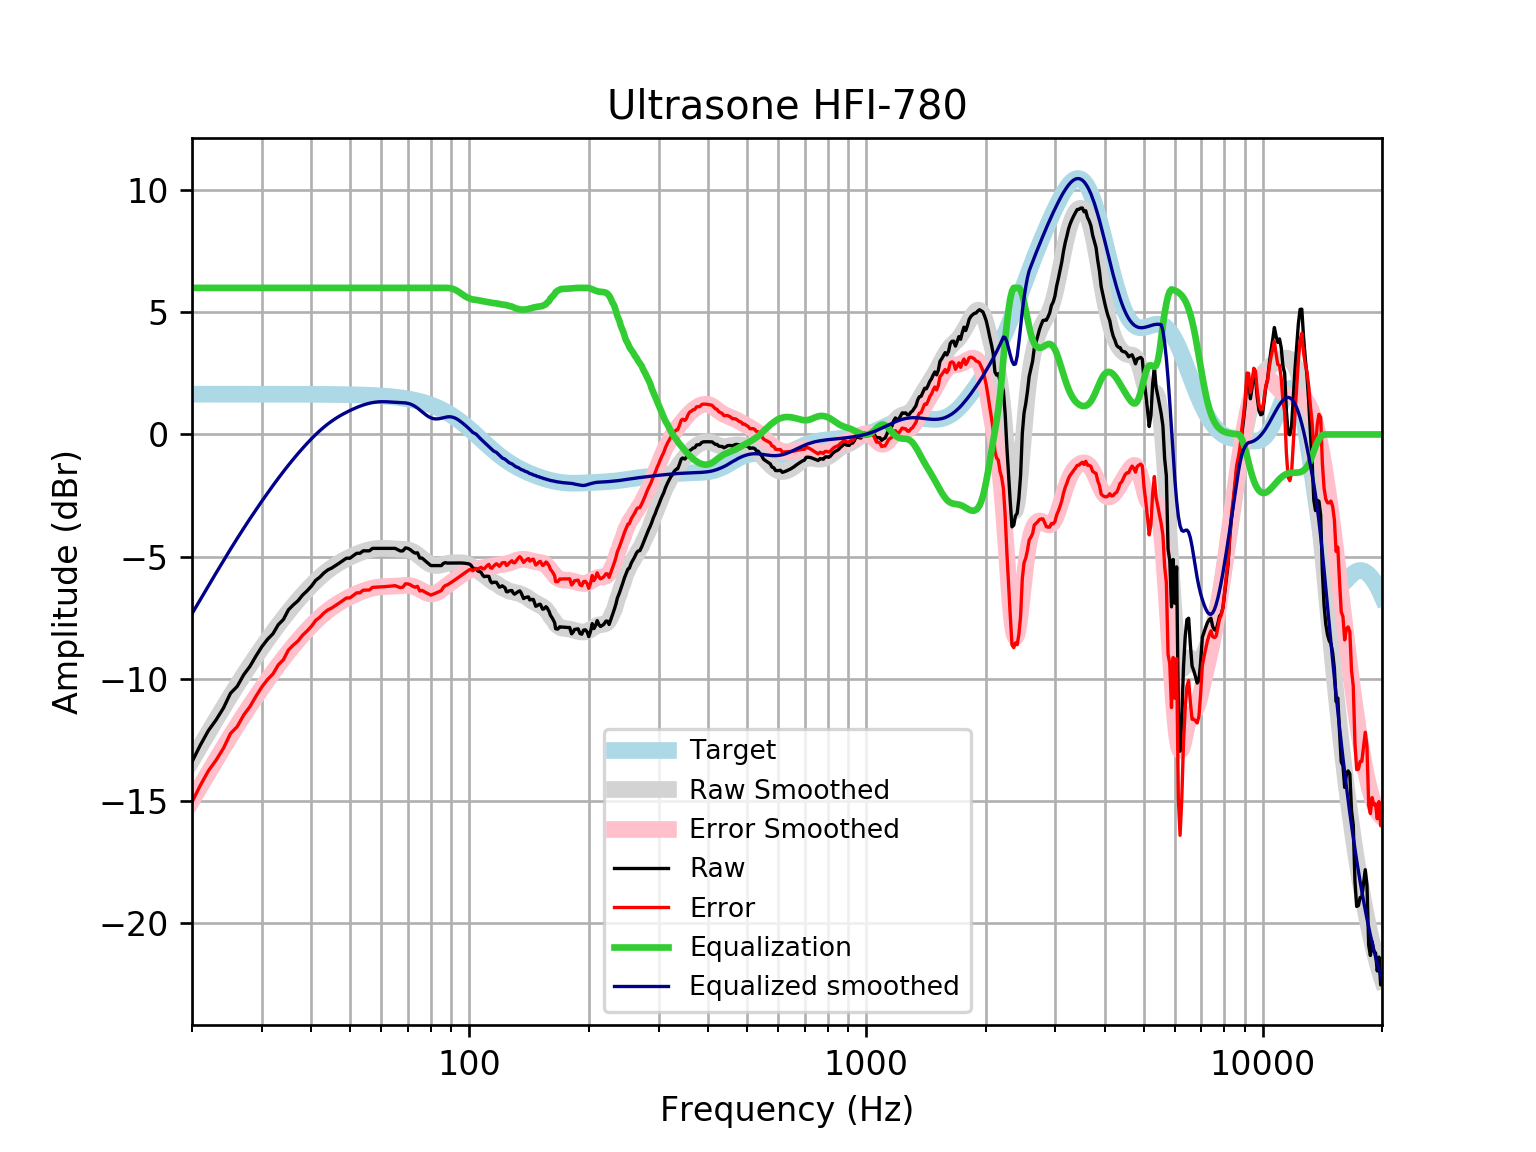

Source data for this figure (header and first rows):
frequency, raw, error, smoothed, error_smoothed, equalization, equalized_raw, equalized_smoothed, target
20, -13.4, -15.05, -13.34, -14.98, 6, -7.401, -7.337, 1.648
21, -12.71, -14.36, -12.75, -14.4, 6.0, -6.712, -6.754, 1.648
22, -12.12, -13.77, -12.2, -13.85, 6.0, -6.12, -6.198, 1.648
23, -11.69, -13.33, -11.67, -13.32, 6, -5.686, -5.671, 1.648
24, -11.2, -12.85, -11.17, -12.82, 6, -5.202, -5.171, 1.648
25, -10.6, -12.25, -10.7, -12.35, 6, -4.598, -4.7, 1.648
26, -10.31, -11.96, -10.26, -11.9, 6.0, -4.313, -4.257, 1.648
27, -9.838, -11.49, -9.841, -11.49, 6.0, -3.838, -3.841, 1.648
28, -9.491, -11.14, -9.449, -11.1, 6.0, -3.491, -3.449, 1.647
29, -9.066, -10.71, -9.079, -10.73, 6, -3.066, -3.079, 1.647
30, -8.687, -10.33, -8.73, -10.38, 6.0, -2.687, -2.73, 1.647
31, -8.386, -10.03, -8.401, -10.05, 6, -2.386, -2.401, 1.647
32, -8.156, -9.803, -8.089, -9.736, 6, -2.156, -2.089, 1.647
33, -7.787, -9.433, -7.795, -9.442, 6.0, -1.787, -1.795, 1.647
34, -7.573, -9.219, -7.518, -9.164, 6, -1.573, -1.518, 1.646
35, -7.179, -8.824, -7.257, -8.903, 6, -1.179, -1.257, 1.646
36, -6.977, -8.623, -7.012, -8.658, 6, -0.9775, -1.012, 1.645
37, -6.809, -8.454, -6.783, -8.428, 6.0, -0.8092, -0.7826, 1.645
38, -6.575, -8.22, -6.567, -8.212, 6, -0.5752, -0.5673, 1.644
39, -6.403, -8.047, -6.366, -8.01, 6.0, -0.4032, -0.3659, 1.644
40, -6.21, -7.853, -6.179, -7.822, 6, -0.2099, -0.1785, 1.643
41, -5.972, -7.614, -6.005, -7.647, 6, 0.02772, -0.005183, 1.642
42, -5.841, -7.482, -5.846, -7.487, 6, 0.159, 0.1539, 1.641
43, -5.67, -7.31, -5.702, -7.341, 6.0, 0.33, 0.2985, 1.64
44, -5.544, -7.183, -5.571, -7.21, 6.0, 0.4558, 0.4289, 1.639
45, -5.469, -7.106, -5.454, -7.091, 6, 0.5311, 0.5459, 1.637
46, -5.368, -7.004, -5.349, -6.985, 6.0, 0.6317, 0.6506, 1.635
47, -5.268, -6.901, -5.255, -6.889, 6.0, 0.7323, 0.7447, 1.633
48, -5.167, -6.798, -5.17, -6.801, 6.0, 0.8329, 0.8299, 1.631
49, -5.067, -6.695, -5.093, -6.721, 6, 0.9334, 0.9075, 1.629
50, -5.067, -6.693, -5.021, -6.648, 6, 0.9334, 0.9785, 1.626
51, -4.966, -6.589, -4.956, -6.58, 6, 1.034, 1.044, 1.623
52, -4.865, -6.485, -4.897, -6.517, 6, 1.135, 1.103, 1.62
53, -4.865, -6.481, -4.844, -6.46, 6, 1.135, 1.156, 1.616
54, -4.765, -6.377, -4.797, -6.409, 6.0, 1.235, 1.203, 1.612
55, -4.765, -6.372, -4.757, -6.364, 6.0, 1.235, 1.243, 1.607
56, -4.765, -6.367, -4.723, -6.325, 6, 1.235, 1.277, 1.602
57, -4.664, -6.261, -4.697, -6.294, 6, 1.336, 1.303, 1.596
58, -4.664, -6.255, -4.678, -6.268, 6.0, 1.336, 1.322, 1.59
59, -4.664, -6.248, -4.666, -6.249, 6, 1.336, 1.334, 1.583
60, -4.664, -6.24, -4.66, -6.236, 6, 1.336, 1.34, 1.576
61, -4.664, -6.232, -4.66, -6.228, 6, 1.336, 1.34, 1.568
62, -4.664, -6.223, -4.664, -6.222, 6.0, 1.336, 1.336, 1.559
63, -4.664, -6.213, -4.67, -6.219, 6.0, 1.336, 1.33, 1.549
64, -4.664, -6.203, -4.676, -6.215, 6, 1.336, 1.324, 1.538
65, -4.664, -6.191, -4.683, -6.209, 6, 1.336, 1.317, 1.527
66, -4.719, -6.233, -4.687, -6.202, 6, 1.281, 1.313, 1.514
67, -4.77, -6.271, -4.692, -6.193, 6, 1.23, 1.308, 1.501
68, -4.765, -6.251, -4.698, -6.185, 6, 1.235, 1.302, 1.486
69, -4.644, -6.115, -4.709, -6.18, 6, 1.356, 1.291, 1.471
70, -4.664, -6.118, -4.727, -6.181, 6, 1.336, 1.273, 1.454
71, -4.718, -6.153, -4.757, -6.192, 6, 1.282, 1.243, 1.436
72, -4.802, -6.218, -4.799, -6.215, 6.0, 1.198, 1.201, 1.416
73, -4.859, -6.254, -4.854, -6.249, 6, 1.141, 1.146, 1.395
74, -4.845, -6.218, -4.92, -6.293, 6, 1.155, 1.08, 1.373
75, -5.06, -6.409, -4.994, -6.344, 6, 0.9402, 1.006, 1.349
76, -5.061, -6.385, -5.072, -6.396, 6.0, 0.9393, 0.9279, 1.324
77, -5.141, -6.439, -5.148, -6.445, 6, 0.8585, 0.8519, 1.297
78, -5.22, -6.489, -5.218, -6.486, 6.0, 0.78, 0.7824, 1.269
79, -5.292, -6.531, -5.276, -6.515, 6, 0.7076, 0.7238, 1.239
... 553 more rows
